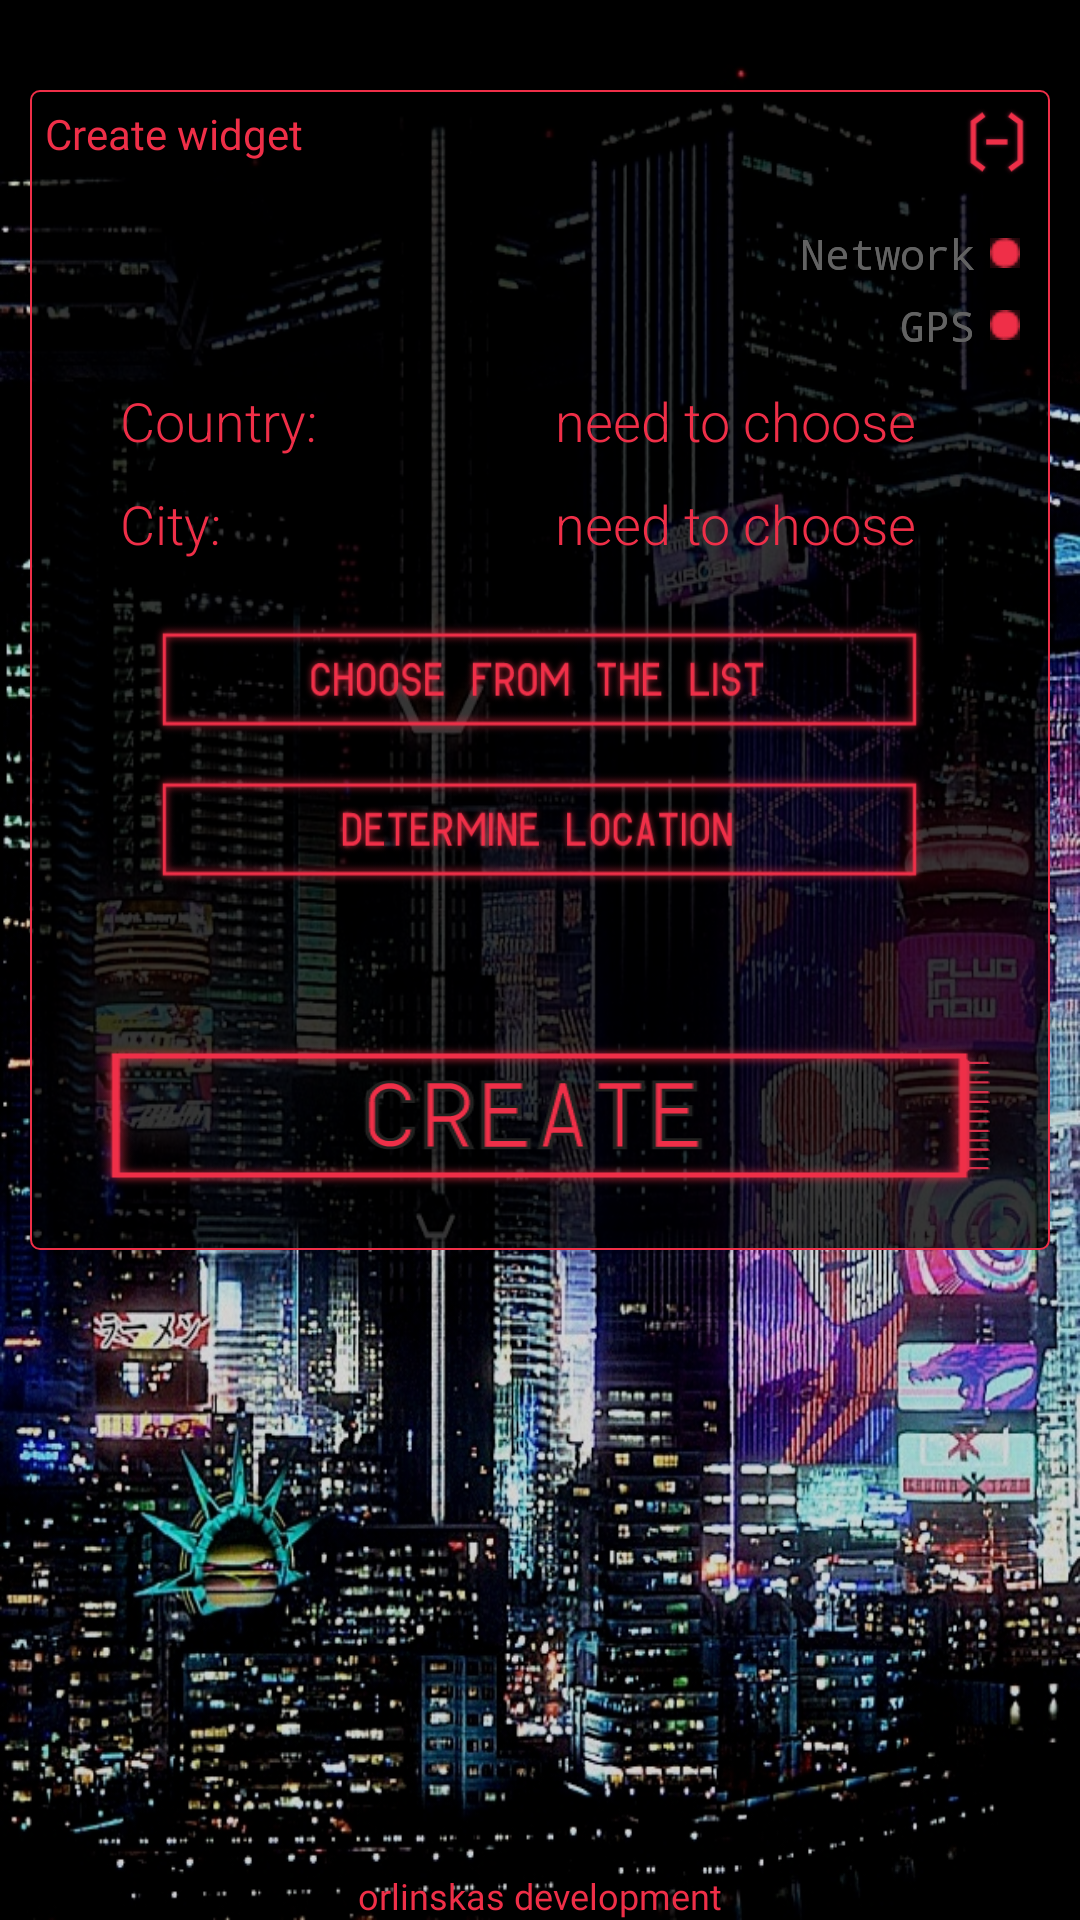

Produce the Android XML layout that renders to this screen, including the resource entries it uses.
<!-- AndroidManifest.xml: application theme AppTheme -->
<!-- res/layout/activity_widget_creator.xml -->
<?xml version="1.0" encoding="utf-8"?>
<RelativeLayout
    xmlns:android="http://schemas.android.com/apk/res/android"
    xmlns:app="http://schemas.android.com/apk/res-auto"
    xmlns:tools="http://schemas.android.com/tools"
    android:id="@+id/activity_city_data_generator_rl"
    android:layout_width="match_parent"
    android:layout_height="wrap_content"
    android:background="@drawable/im_background_3">

    <RelativeLayout
        android:id="@+id/activity_city_data_rl_create_window"
        android:layout_width="match_parent"
        android:layout_height="wrap_content"
        android:layout_marginStart="10dp"
        android:layout_marginTop="30dp"
        android:layout_marginEnd="10dp"
        android:layout_marginBottom="10dp"
        android:background="@drawable/grey_background">

        <Button
            android:id="@+id/activity_city_data_generator_btn_open_list"
            android:layout_width="wrap_content"
            android:layout_height="40dp"
            android:layout_below="@+id/activity_city_data_generator_tv_city_name"
            android:layout_marginStart="40dp"
            android:layout_marginTop="20dp"
            android:layout_marginEnd="40dp"
            android:background="@drawable/im_shoose_btn_off" />

        <Button
            android:id="@+id/activity_city_data_generator_btn_gps"
            android:layout_width="wrap_content"
            android:layout_height="40dp"
            android:layout_below="@+id/activity_city_data_generator_btn_open_list"
            android:layout_marginStart="40dp"
            android:layout_marginTop="10dp"
            android:layout_marginEnd="40dp"
            android:background="@drawable/im_location_btn_off" />

        <Button
            android:id="@+id/activity_city_data_generator_btn_start"
            android:layout_width="wrap_content"
            android:layout_height="50dp"
            android:layout_below="@+id/activity_city_data_generator_btn_gps"
            android:layout_marginStart="20dp"
            android:layout_marginTop="50dp"
            android:layout_marginEnd="20dp"
            android:layout_marginBottom="20dp"
            android:background="@drawable/im_create_big_btn_off" />

        <ImageView
            android:id="@+id/activity_city_data_generator_progress_bar"
            android:layout_width="25dp"
            android:layout_height="25dp"
            android:layout_alignParentEnd="true"
            android:layout_margin="5dp"
            android:layout_marginEnd="367dp"
            android:layout_marginBottom="3dp"
            app:srcCompat="@drawable/im_progress_1"
            android:contentDescription="@string/image" />

        <RelativeLayout
            android:id="@+id/activity_city_data_generator_conection_rl"
            android:layout_width="wrap_content"
            android:layout_height="wrap_content"
            android:layout_below="@+id/activity_city_data_generator_progress_bar"
            android:layout_marginTop="10dp"
            android:layout_marginEnd="10dp">

            <TextView
                android:id="@+id/activity_city_data_generator_tv_network_off"
                android:layout_width="wrap_content"
                android:layout_height="wrap_content"
                android:layout_alignParentEnd="true"
                android:drawableEnd="@drawable/im_circle_off"
                android:drawablePadding="5dp"
                android:fontFamily="monospace"
                android:text="@string/network"
                android:textColor="@color/colorInfoText" />

            <TextView
                android:id="@+id/activity_city_data_generator_tv_gps_off"
                android:layout_width="wrap_content"
                android:layout_height="wrap_content"
                android:layout_below="@id/activity_city_data_generator_tv_network_on"
                android:layout_alignParentEnd="true"
                android:layout_marginTop="5dp"
                android:drawableEnd="@drawable/im_circle_off"
                android:drawablePadding="5dp"
                android:fontFamily="monospace"
                android:text="@string/gps"
                android:textColor="@color/colorInfoText" />

            <TextView
                android:id="@+id/activity_city_data_generator_tv_gps_on"
                android:layout_width="wrap_content"
                android:layout_height="wrap_content"
                android:layout_below="@id/activity_city_data_generator_tv_network_on"
                android:layout_alignParentEnd="true"
                android:layout_marginTop="5dp"
                android:drawableEnd="@drawable/im_circle_on"
                android:drawablePadding="5dp"
                android:fontFamily="monospace"
                android:text="@string/gps"
                android:textColor="@color/colorInfoText" />

            <TextView
                android:id="@+id/activity_city_data_generator_tv_network_on"
                android:layout_width="wrap_content"
                android:layout_height="wrap_content"
                android:layout_alignParentEnd="true"
                android:drawableEnd="@drawable/im_circle_on"
                android:drawablePadding="5dp"
                android:fontFamily="monospace"
                android:text="@string/network"
                android:textColor="@color/colorInfoText" />

        </RelativeLayout>

        <TextView
            android:id="@+id/activity_city_data_generator_tv_head"
            android:layout_width="wrap_content"
            android:layout_height="wrap_content"
            android:layout_margin="5dp"
            android:layout_marginStart="20dp"
            android:layout_marginTop="30dp"
            android:layout_marginEnd="10dp"
            android:layout_marginBottom="5dp"
            android:fontFamily="@font/cyberpunk_2"
            android:text="@string/create_widget"
            android:textColor="@color/colorCyberpunkRed"
            android:textSize="14sp"
            android:typeface="normal"
            tools:ignore="RelativeOverlap" />

        <TextView
            android:id="@+id/activity_city_data_generator_tv_city"
            android:layout_width="wrap_content"
            android:layout_height="wrap_content"
            android:layout_below="@id/activity_city_data_generator_tv_country_name"
            android:layout_marginStart="30dp"
            android:layout_marginTop="10dp"
            android:fontFamily="sans-serif-light"
            android:text="@string/city_with_double_pins"
            android:textColor="@color/colorCyberpunkRed"
            android:textSize="18sp" />

        <TextView
            android:id="@+id/activity_city_data_generator_tv_city_name"
            android:layout_width="150dp"
            android:layout_height="wrap_content"
            android:layout_below="@+id/activity_city_data_generator_tv_country_name"
            android:layout_alignParentEnd="true"
            android:layout_marginTop="10dp"
            android:layout_marginEnd="30dp"
            android:fontFamily="sans-serif-light"
            android:text="@string/need_to_choose"
            android:textAlignment="center"
            android:textColor="@color/colorCyberpunkRed"
            android:textSize="18sp" />

        <TextView
            android:id="@+id/activity_city_data_generator_tv_country"
            android:layout_width="wrap_content"
            android:layout_height="wrap_content"
            android:layout_below="@+id/activity_city_data_generator_conection_rl"
            android:layout_marginStart="30dp"
            android:layout_marginTop="10dp"
            android:fontFamily="sans-serif-light"
            android:text="@string/country_with_double_pins"
            android:textColor="@color/colorCyberpunkRed"
            android:textSize="18sp" />

        <TextView
            android:id="@+id/activity_city_data_generator_tv_country_name"
            android:layout_width="150dp"
            android:layout_height="wrap_content"
            android:layout_below="@+id/activity_city_data_generator_conection_rl"
            android:layout_alignParentEnd="true"
            android:layout_marginTop="10dp"
            android:layout_marginEnd="30dp"
            android:fontFamily="sans-serif-light"
            android:text="@string/need_to_choose"
            android:textAlignment="center"
            android:textColor="@color/colorCyberpunkRed"
            android:textSize="18sp" />

    </RelativeLayout>

    <TextView
        android:id="@+id/activity_city_data_tv_author"
        android:layout_width="wrap_content"
        android:layout_height="wrap_content"
        android:layout_alignParentBottom="true"
        android:layout_centerHorizontal="true"
        android:fontFamily="@font/cyberpunk_eng"
        android:text="@string/orlinskas_development"
        android:textColor="@color/colorCyberpunkRed"
        android:textSize="12sp" />

</RelativeLayout>
<!-- resources referenced by this layout -->
<resources>
  <color name="colorCyberpunkRed">#EF2F48</color>
  <color name="colorInfoText">#626262</color>
  <!-- drawable grey_background (drawable) -->
  <?xml version="1.0" encoding="utf-8"?>
  <shape
      xmlns:android="http://schemas.android.com/apk/res/android"
      android:shape="rectangle">
  
      <solid
          android:color="@color/colorBackground"
          />
  
      <corners android:radius="3dip" />
  
      <stroke
          android:width="0.5dp"
          android:color="@color/colorCyberpunkRed" />
  
  </shape>
  <!-- drawable im_background_3: jpg bitmap (drawable, 575405 bytes) -->
  <!-- drawable im_circle_off: png bitmap (drawable, 430 bytes) -->
  <!-- drawable im_circle_on: png bitmap (drawable, 263 bytes) -->
  <!-- drawable im_create_big_btn_off: png bitmap (drawable, 10596 bytes) -->
  <!-- drawable im_location_btn_off: png bitmap (drawable, 24045 bytes) -->
  <!-- drawable im_progress_1: png bitmap (drawable, 4128 bytes) -->
  <!-- drawable im_shoose_btn_off: png bitmap (drawable, 23488 bytes) -->
  <string name="city_with_double_pins" translatable="false">City:</string>
  <string name="country_with_double_pins" translatable="false">Country:</string>
  <string name="create_widget" translatable="false">Create widget</string>
  <string name="gps" translatable="false">GPS</string>
  <string name="image" translatable="false">image</string>
  <string name="need_to_choose" translatable="false">need to choose</string>
  <string name="network" translatable="false">Network</string>
  <string name="orlinskas_development" translatable="false">orlinskas development</string>
  <style name="AppTheme" parent="Theme.AppCompat.Light.DarkActionBar">
          <item name="colorPrimary">@color/colorBlack</item>
          <item name="colorAccent">@color/colorCyberpunkRed</item>
          <item name="android:spinnerItemStyle">@style/mySpinnerItemSelectedStyle</item>
      </style>
  <color name="colorBackground">#BE000000</color>
  <color name="colorBlack">#000000</color>
  <style name="mySpinnerItemSelectedStyle" parent="@android:style/Widget.Holo.TextView.SpinnerItem">
          <item name="android:textColor">@color/colorCyberpunkYellow</item>
          <item name="backgroundTint">@color/colorCyberpunkYellow</item>
          <item name="android:textAlignment">center</item>
      </style>
  <color name="colorCyberpunkYellow">#F2E205</color>
</resources>
